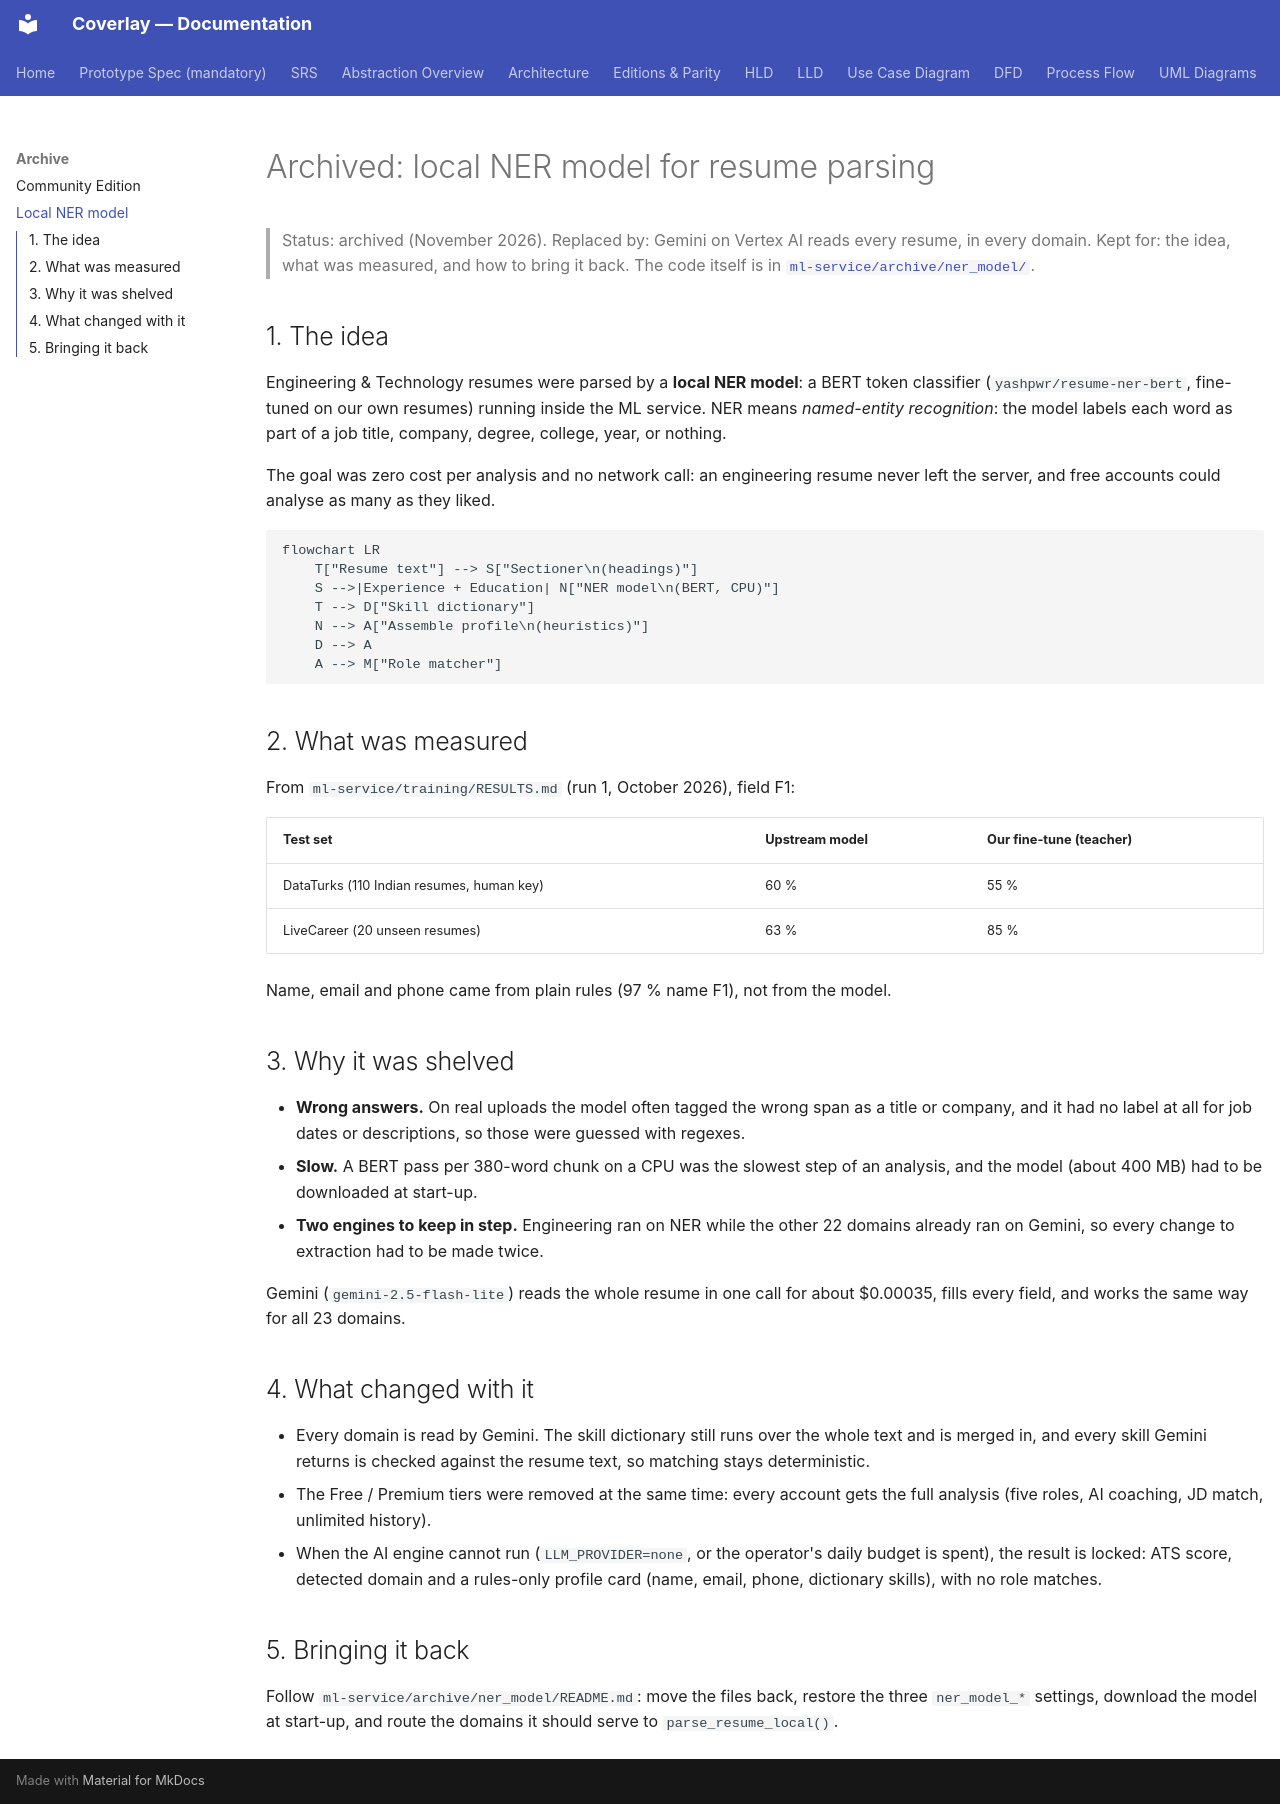

repository: biswas2200/Coverlay · page: archive/ner-model/index.html · generator: mkdocs

# Archived: local NER model for resume parsing

> Status: archived (November 2026).
> Replaced by: Gemini on Vertex AI reads every resume, in every domain.
> Kept for: the idea, what was measured, and how to bring it back.
> The code itself is in [`ml-service/archive/ner_model/`](https://github.com/biswas2200/Smart-Resume-Analyzer-and-Job-Recommendation-System/tree/master/ml-service/archive/ner_model).

## 1. The idea

Engineering & Technology resumes were parsed by a **local NER model**: a
BERT token classifier (`yashpwr/resume-ner-bert`, fine-tuned on our own
resumes) running inside the ML service. NER means *named-entity recognition*:
the model labels each word as part of a job title, company, degree, college,
year, or nothing.

The goal was zero cost per analysis and no network call: an engineering resume
never left the server, and free accounts could analyse as many as they liked.

```mermaid
flowchart LR
    T["Resume text"] --> S["Sectioner\n(headings)"]
    S -->|Experience + Education| N["NER model\n(BERT, CPU)"]
    T --> D["Skill dictionary"]
    N --> A["Assemble profile\n(heuristics)"]
    D --> A
    A --> M["Role matcher"]
```

## 2. What was measured

From `ml-service/training/RESULTS.md` (run 1, October 2026), field F1:

| Test set | Upstream model | Our fine-tune (teacher) |
|---|---|---|
| DataTurks (110 Indian resumes, human key) | 60 % | 55 % |
| LiveCareer (20 unseen resumes) | 63 % | 85 % |

Name, email and phone came from plain rules (97 % name F1), not from the model.

## 3. Why it was shelved

- **Wrong answers.** On real uploads the model often tagged the wrong span as
  a title or company, and it had no label at all for job dates or
  descriptions, so those were guessed with regexes.
- **Slow.** A BERT pass per 380-word chunk on a CPU was the slowest step of
  an analysis, and the model (about 400 MB) had to be downloaded at start-up.
- **Two engines to keep in step.** Engineering ran on NER while the other 22
  domains already ran on Gemini, so every change to extraction had to be made
  twice.

Gemini (`gemini-2.5-flash-lite`) reads the whole resume in one call for about
$0.00035, fills every field, and works the same way for all 23 domains.

## 4. What changed with it

- Every domain is read by Gemini. The skill dictionary still runs over the
  whole text and is merged in, and every skill Gemini returns is checked
  against the resume text, so matching stays deterministic.
- The Free / Premium tiers were removed at the same time: every account gets
  the full analysis (five roles, AI coaching, JD match, unlimited history).
- When the AI engine cannot run (`LLM_PROVIDER=none`, or the operator's daily
  budget is spent), the result is locked: ATS score, detected domain and a
  rules-only profile card (name, email, phone, dictionary skills), with no
  role matches.

## 5. Bringing it back

Follow `ml-service/archive/ner_model/README.md`: move the files back, restore
the three `ner_model_*` settings, download the model at start-up, and route
the domains it should serve to `parse_resume_local()`.
